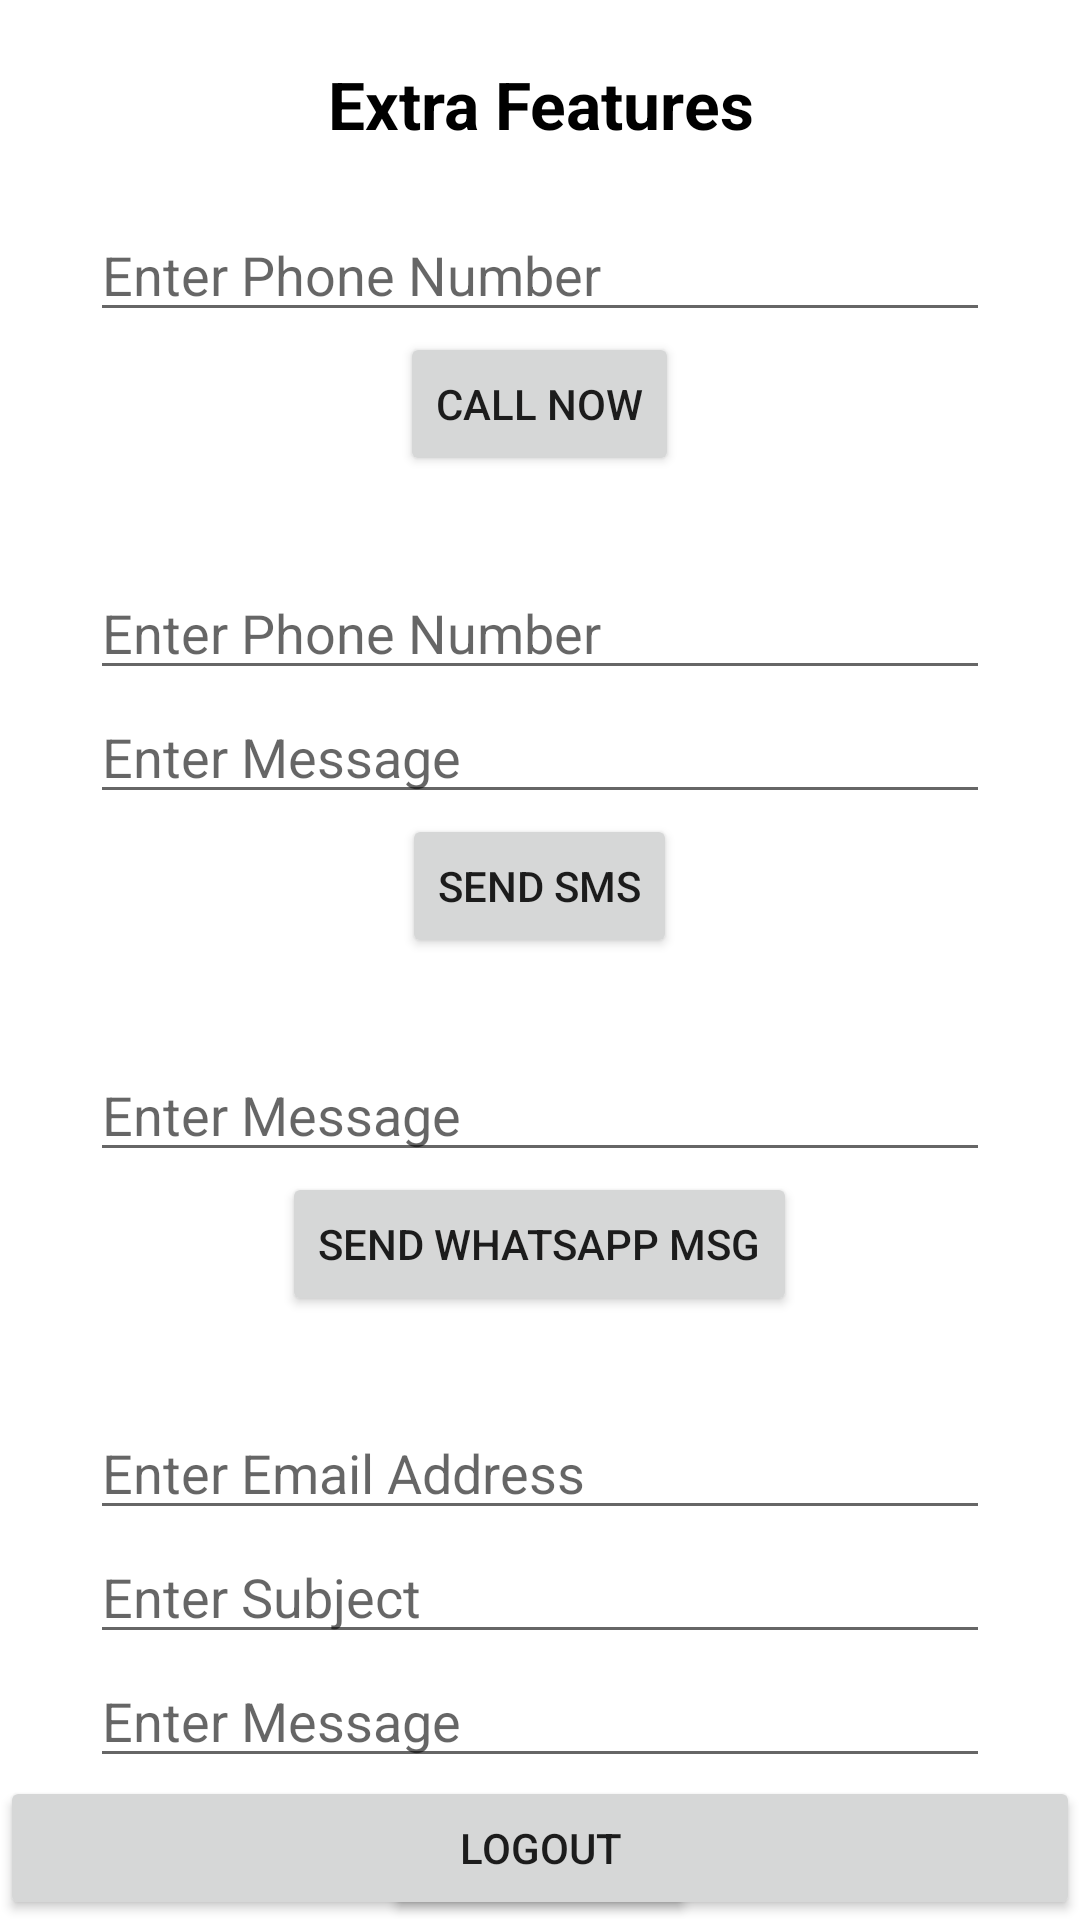

Android layout source for this screen:
<!-- AndroidManifest.xml: application theme Theme.Signin_Signup -->
<!-- res/layout/activity_main.xml -->
<?xml version="1.0" encoding="utf-8"?>
<RelativeLayout xmlns:android="http://schemas.android.com/apk/res/android"
    xmlns:tools="http://schemas.android.com/tools"
    android:layout_width="match_parent"
    android:layout_height="match_parent"
    tools:context=".MainActivity">

    <com.google.android.material.textview.MaterialTextView
        android:id="@+id/text1"
        android:layout_width="match_parent"
        android:layout_height="wrap_content"
        android:gravity="center_horizontal"
        android:padding="20dp"
        android:text="Extra Features"
        android:textColor="@color/black"
        android:textSize="22sp"
        android:textStyle="bold" />

    <LinearLayout
        android:id="@+id/phone_section"
        android:layout_width="match_parent"
        android:layout_height="wrap_content"
        android:layout_below="@id/text1"
        android:gravity="center"
        android:orientation="vertical">

        <com.google.android.material.textfield.TextInputEditText
            android:id="@+id/phone_field"
            android:layout_width="300dp"
            android:layout_height="wrap_content"
            android:hint="Enter Phone Number"
            android:inputType="phone" />

        <Button
            android:id="@+id/call_btn"
            android:layout_width="wrap_content"
            android:layout_height="wrap_content"
            android:text="Call Now" />

    </LinearLayout>

    <LinearLayout
        android:id="@+id/sms_section"
        android:layout_width="match_parent"
        android:layout_height="wrap_content"
        android:layout_below="@id/phone_section"
        android:layout_marginTop="30dp"
        android:gravity="center"
        android:orientation="vertical">

        <com.google.android.material.textfield.TextInputEditText
            android:id="@+id/sms_field"
            android:layout_width="300dp"
            android:layout_height="wrap_content"
            android:hint="Enter Phone Number"
            android:inputType="phone" />

        <com.google.android.material.textfield.TextInputEditText
            android:id="@+id/sms_msg_field"
            android:layout_width="300dp"
            android:layout_height="wrap_content"
            android:hint="Enter Message"
            android:inputType="text" />

        <Button
            android:id="@+id/sms_btn"
            android:layout_width="wrap_content"
            android:layout_height="wrap_content"
            android:text="Send SMS" />

    </LinearLayout>

    <LinearLayout
        android:id="@+id/whatsapp_section"
        android:layout_width="match_parent"
        android:layout_height="wrap_content"
        android:layout_below="@id/sms_section"
        android:layout_marginTop="30dp"
        android:gravity="center"
        android:orientation="vertical">

        
        
        
        
        
        

        <com.google.android.material.textfield.TextInputEditText
            android:id="@+id/wa_msg_field"
            android:layout_width="300dp"
            android:layout_height="wrap_content"
            android:hint="Enter Message"
            android:inputType="text" />

        <Button
            android:id="@+id/wa_send_btn"
            android:layout_width="wrap_content"
            android:layout_height="wrap_content"
            android:text="Send Whatsapp Msg" />

    </LinearLayout>

    <LinearLayout
        android:id="@+id/email_section"
        android:layout_width="match_parent"
        android:layout_height="wrap_content"
        android:layout_below="@id/whatsapp_section"
        android:layout_marginTop="30dp"
        android:gravity="center"
        android:orientation="vertical">

        <com.google.android.material.textfield.TextInputEditText
            android:id="@+id/email_field"
            android:layout_width="300dp"
            android:layout_height="wrap_content"
            android:hint="Enter Email Address"
            android:inputType="textEmailAddress" />

        <com.google.android.material.textfield.TextInputEditText
            android:id="@+id/email_sub_field"
            android:layout_width="300dp"
            android:layout_height="wrap_content"
            android:hint="Enter Subject"
            android:inputType="text" />

        <com.google.android.material.textfield.TextInputEditText
            android:id="@+id/email_msg_field"
            android:layout_width="300dp"
            android:layout_height="wrap_content"
            android:hint="Enter Message"
            android:inputType="text" />

        <Button
            android:id="@+id/email_btn"
            android:layout_width="wrap_content"
            android:layout_height="wrap_content"
            android:text="Send Email" />

    </LinearLayout>

    <Button
        android:id="@+id/logout_btn"
        android:layout_width="match_parent"

        android:layout_height="wrap_content"
        android:layout_alignParentBottom="true"
        android:layout_gravity="center_horizontal"
        android:text="LOGOUT" />


</RelativeLayout>
<!-- resources referenced by this layout -->
<resources>
  <color name="black">#FF000000</color>
  <style name="Theme.Signin_Signup" parent="Theme.MaterialComponents.DayNight.DarkActionBar">
          
          <item name="colorPrimary">@color/purple_500</item>
          <item name="colorPrimaryVariant">@color/purple_700</item>
          <item name="colorOnPrimary">@color/white</item>
          
          <item name="colorSecondary">@color/teal_200</item>
          <item name="colorSecondaryVariant">@color/teal_700</item>
          <item name="colorOnSecondary">@color/black</item>
          
          <item name="android:statusBarColor" tools:targetApi="l">?attr/colorPrimaryVariant</item>
          
      </style>
  <color name="purple_500">#FF6200EE</color>
  <color name="purple_700">#FF3700B3</color>
  <color name="white">#FFFFFFFF</color>
  <color name="teal_200">#FF03DAC5</color>
  <color name="teal_700">#FF018786</color>
</resources>
